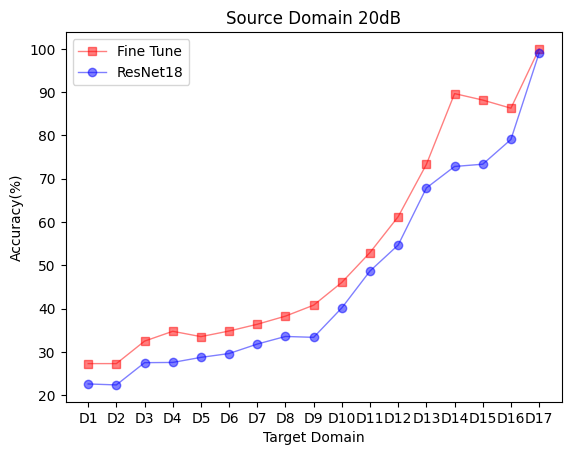

The matplotlib source for this figure:
from matplotlib import pyplot as plt
import numpy as np

IQ = [56.753, 56.786, 57.662, 68.845, 79.286, 81.236, 82.922, 85.921, 89.221, 91.412, 92.922, 94.136, 99.221, 100.000, 100.000, 100.000, 100.000]
meanIQ = np.mean(IQ)
AP = [55.065, 55.829, 56.250, 67.451, 81.104, 80.135, 82.078, 82.384, 82.532, 88.625, 98.312, 97.406, 100.000, 100.000, 99.935, 100.000, 100.000]
meanAP = np.mean(AP)
SPC = [58.961, 61.629, 64.481, 67.1449, 70.584, 71.053, 73.831, 75.840, 78.766, 79.617, 79.779, 80.496, 81.818, 85.720, 91.208, 92.712, 91.058]
meanSPC = np.mean(SPC)
IQandAP = [58.182, 58.794, 61.883, 64.547, 68.182, 72.256, 82.273, 88.347, 95.714, 99.629, 99.870, 100.000, 100.000, 100.000, 100.000, 100.000, 100.000]
meanIQandAP = np.mean(IQandAP)
IQandSPC = [60.844, 69.212, 72.662, 73.569, 76.494, 81.087, 83.182, 84.435, 87.403, 87.479, 88.247, 96.534, 98.571, 99.041, 98.011, 100.00, 100.000]
meanIQandSPC = np.mean(IQandSPC)
APandSPC = [64.091, 69.524, 72.857, 77.463, 82.338, 82.434, 82.597, 84.536, 86.429, 93.846, 97.532, 99.846, 100.000, 100.000, 100.000, 100.000, 100.000]
meanAPandSPC = np.mean(APandSPC)
IQandAPandSPC = [69.750, 75.981, 76.636, 78.990, 83.482, 86.622, 87.364, 94.789, 95.000, 97.575, 99.675, 100.000, 100.000, 100.000, 100.000, 100.000, 100.000]
meanIQandAPandSPC = np.mean(IQandAPandSPC)

D1 = [73.442, 53.247, 52.208, 47.754, 47.700, 46.367, 46.214, 46.857, 46.039, 47.468, 40.260, 39.273, 36.351, 35.260, 36.385, 36.052, 36.364]  # -12dB
d1 = [67.364, 38.506, 38.636, 36.364, 36.429, 35.455, 36.364, 36.027, 36.364, 32.468, 31.623, 27.273, 26.896, 27.273, 27.519, 28.052, 27.273]
D2 = [56.039, 69.545, 54.545, 51.169, 48.117, 48.273, 52.468, 47.273, 48.766, 46.364, 42.922, 46.364, 37.273, 37.273, 39.545, 37.900, 38.961]  # -10dB
d2 = [37.208, 67.714, 45.584, 38.117, 41.169, 42.273, 39.026, 37.338, 37.208, 36.364, 32.922, 28.364, 27.273, 27.273, 24.545, 27.273, 28.052]
D3 = [52.013, 56.883, 78.506, 61.229, 54.870, 52.948, 49.429, 48.169, 46.364, 48.371, 48.182, 46.364, 41.818, 46.039, 40.844, 37.273, 36.169]  # -8dB
d3 = [32.013, 36.883, 76.432, 51.299, 44.872, 46.961, 46.529, 40.130, 36.496, 38.710, 38.251, 36.364, 34.818, 32.900, 34.567, 27.273, 31.753]
D4 = [39.805, 40.844, 54.610, 77.468, 61.844, 58.506, 55.909, 50.649, 53.247, 51.104, 49.091, 49.805, 44.545, 42.597, 39.805, 42.729, 42.013]  # -6dB
d4 = [31.753, 32.727, 44.953, 75.068, 56.117, 55.119, 48.952, 43.468, 42.644, 35.905, 39.654, 39.722, 38.617, 38.644, 37.273, 35.974, 32.532]
D5 = [37.662, 39.091, 48.117, 51.494, 76.818, 56.753, 60.325, 53.071, 49.870, 45.455, 45.649, 46.169, 46.299, 47.273, 42.143, 37.857, 35.844]  # -4dB
d5 = [28.732, 31.518, 39.442, 46.481, 74.214, 48.701, 48.701, 49.870, 43.896, 39.286, 36.753, 36.229, 37.273, 39.213, 37.857, 32.857, 31.894]
D6 = [40.130, 37.338, 48.766, 52.013, 60.000, 74.740, 68.312, 57.403, 53.896, 53.247, 55.909, 48.857, 49.610, 41.104, 41.429, 40.909, 38.182]  # -2dB
d6 = [31.854, 32.688, 38.532, 49.351, 52.143, 73.694, 64.935, 51.336, 47.648, 47.468, 48.689, 42.273, 41.104, 35.000, 34.558, 32.909, 29.870]
D7 = [28.896, 35.857, 39.740, 42.857, 55.714, 66.104, 81.299, 63.247, 59.091, 62.013, 48.312, 51.948, 39.156, 42.273, 43.422, 38.961, 36.364]  # 0dB
d7 = [24.534, 30.210, 31.518, 37.338, 49.481, 54.610, 81.948, 60.779, 53.636, 54.403, 43.273, 41.733, 36.571, 34.182, 31.922, 32.117, 30.532]
D8 = [28.377, 31.753, 37.273, 38.251, 46.364, 54.545, 62.208, 90.000, 70.909, 73.636, 68.636, 64.935, 53.052, 49.870, 48.766, 39.675, 40.364]  # 2dB
d8 = [19.314, 23.468, 29.916, 32.601, 40.957, 46.685, 53.026, 86.791, 66.162, 63.822, 63.187, 57.276, 45.653, 42.448, 41.562, 34.489, 33.652]
D9 = [27.388, 28.636, 35.130, 38.766, 61.558, 59.351, 56.753, 61.753, 87.597, 82.622, 78.247, 69.610, 55.390, 52.468, 49.610, 47.403, 52.723]  # 4dB
d9 = [19.292, 21.308, 29.087, 32.248, 43.666, 51.242, 52.400, 56.074, 85.810, 77.387, 69.326, 64.054, 48.756, 46.885, 44.578, 41.146, 43.120]
D10 = [27.273, 27.727, 32.727, 44.091, 58.247, 55.390, 57.338, 73.496, 81.948, 98.571, 89.675, 83.377, 69.740, 67.532, 59.286, 53.701, 49.286]  # 6dB
d10 = [22.050, 22.045, 29.173, 37.144, 44.737, 51.032, 53.543, 66.281, 78.942, 96.773, 85.045, 75.608, 65.247, 62.296, 53.988, 50.698, 44.941]
D11 = [29.286, 31.636, 32.403, 44.935, 48.442, 50.974, 56.234, 60.779, 67.662, 88.117, 92.468, 94.545, 90.195, 75.065, 55.325, 51.494, 43.961]  # 8dB
d11 = [21.823, 24.815, 26.367, 39.741, 42.177, 43.720, 52.214, 53.104, 60.999, 81.150, 86.481, 91.038, 87.740, 71.579, 52.206, 46.376, 40.469]
D12 = [27.273, 28.052, 37.208, 40.779, 46.039, 52.468, 54.545, 66.753, 68.247, 75.584, 94.545, 98.831, 92.468, 94.416, 85.260, 60.714, 57.857]  # 10dB
d12 = [22.319, 22.336, 32.396, 32.414, 39.802, 48.393, 47.878, 59.714, 61.972, 70.365, 85.690, 96.536, 88.400, 82.914, 76.928, 51.739, 50.821]
D13 = [28.571, 32.857, 32.468, 36.364, 40.260, 42.078, 53.636, 69.117, 68.961, 76.299, 88.052, 93.571, 99.935, 97.727, 86.494, 68.766, 60.779]  # 12dB
d13 = [21.759, 22.883, 24.303, 31.973, 34.035, 34.606, 45.903, 62.032, 60.600, 70.871, 83.674, 85.074, 98.640, 90.634, 78.458, 64.209, 53.295]
D14 = [27.597, 28.701, 32.468, 32.468, 46.039, 54.610, 52.948, 57.662, 52.338, 53.506, 69.545, 91.948, 95.390, 100.00, 90.584, 88.052, 73.496]  # 14dB
d14 = [21.439, 23.239, 24.933, 26.958, 38.734, 47.927, 46.464, 46.290, 45.505, 48.835, 61.769, 83.779, 87.040, 97.954, 85.874, 81.079, 68.661]
D15 = [27.273, 27.338, 37.662, 37.727, 40.325, 40.779, 45.519, 42.078, 42.662, 42.987, 57.338, 77.468, 87.792, 97.078, 99.740, 97.984, 88.831]  # 16dB
d15 = [18.666, 19.661, 31.826, 30.835, 36.264, 34.362, 38.383, 37.107, 36.639, 36.581, 49.981, 72.704, 82.814, 89.100, 97.244, 91.364, 84.482]
D16 = [27.273, 29.481, 41.299, 38.117, 33.247, 34.286, 41.948, 42.078, 42.273, 46.753, 47.143, 47.143, 83.506, 88.571, 87.727, 100.00, 92.922]  # 18dB
d16 = [22.423, 23.521, 24.041, 26.721, 28.842, 28.534, 36.058, 36.740, 38.126, 38.184, 39.609, 39.609, 69.392, 82.024, 83.615, 100.00, 84.132]
D17 = [27.273, 27.273, 32.468, 34.740, 33.506, 34.805, 36.364, 38.247, 40.779, 46.039, 52.948, 61.234, 73.312, 89.675, 88.182, 86.299, 100.00]  # 20dB
d17 = [22.569, 22.345, 27.488, 27.542, 28.712, 29.601, 31.790, 33.548, 33.342, 40.150, 48.677, 54.684, 67.859, 72.834, 73.353, 79.072, 99.045]


# 绘制折线图
# Xlabel = ['-12dB', '-8dB', '-4dB', '0dB', '4dB', '8dB', '12dB', '16dB', '20dB']
# Xlabel = ['-12dB', '-10dB', '-8dB', '-6dB', '-4dB', '-2dB', '0dB', '2dB', '4dB', '6dB', '8dB', '10dB', '12dB', '14dB', '16dB', '18dB', '20dB']
Xlabel = ['D1', 'D2', 'D3', 'D4', 'D5', 'D6', 'D7', 'D8', 'D9', 'D10', 'D11', 'D12', 'D13', 'D14', 'D15', 'D16', 'D17']
#
plt.plot(Xlabel, D17, 'rs-', alpha=0.5, linewidth=1, label='Fine Tune')  # 'bo-'表示蓝色实线，数据点实心原点标注
plt.plot(Xlabel, d17, 'bo-', alpha=0.5, linewidth=1, label='ResNet18')  # 'bo-'表示蓝色实线，数据点实心原点标注

# plt.plot(Xlabel, IQ, 'bs-', alpha=0.5, linewidth=1, label='IQ')  # 'bo-'表示蓝色实线，数据点实心原点标注
# plt.plot(Xlabel, AP, 'rs--', alpha=0.5, linewidth=1, label='AP')  # 'bo-'表示蓝色实线，数据点实心原点标注
# plt.plot(Xlabel, SPC, 'gs-.', alpha=0.5, linewidth=1, label='SPC')  # 'bo-'表示蓝色实线，数据点实心原点标注
# plt.plot(Xlabel, IQandAP, 'bo-', alpha=0.5, linewidth=1, label='IQandAP')  # 'bo-'表示蓝色实线，数据点实心原点标注
# plt.plot(Xlabel, IQandSPC, 'ro--', alpha=0.5, linewidth=1, label='IQandSPC')  # 'bo-'表示蓝色实线，数据点实心原点标注
# plt.plot(Xlabel, APandSPC, 'go-.', alpha=0.5, linewidth=1, label='APandSPC')  # 'bo-'表示蓝色实线，数据点实心原点标注
# plt.plot(Xlabel, IQandAPandSPC, 'kv-', alpha=0.5, linewidth=1, label='IQandAPandSPC')  # 'bo-'表示蓝色实线，数据点实心原点标注
#
#
# ## plot中参数的含义分别是横轴值，纵轴值，线的形状（'s'方块,'o'实心圆点，'*'五角星   ...，颜色，透明度,线的宽度和标签 ，
#  解决title中文显示问题
plt.rcParams['font.sans-serif']=['SimHei']
plt.rcParams['axes.unicode_minus'] = False


plt.title('Source Domain 20dB')			# 图片标题
plt.legend()  # 显示上面的label
plt.xlabel('Target Domain')  # x_label
plt.ylabel('Accuracy(%)')  # y_label
#
# # plt.ylim(-1,1)#仅设置y轴坐标范围
plt.show()